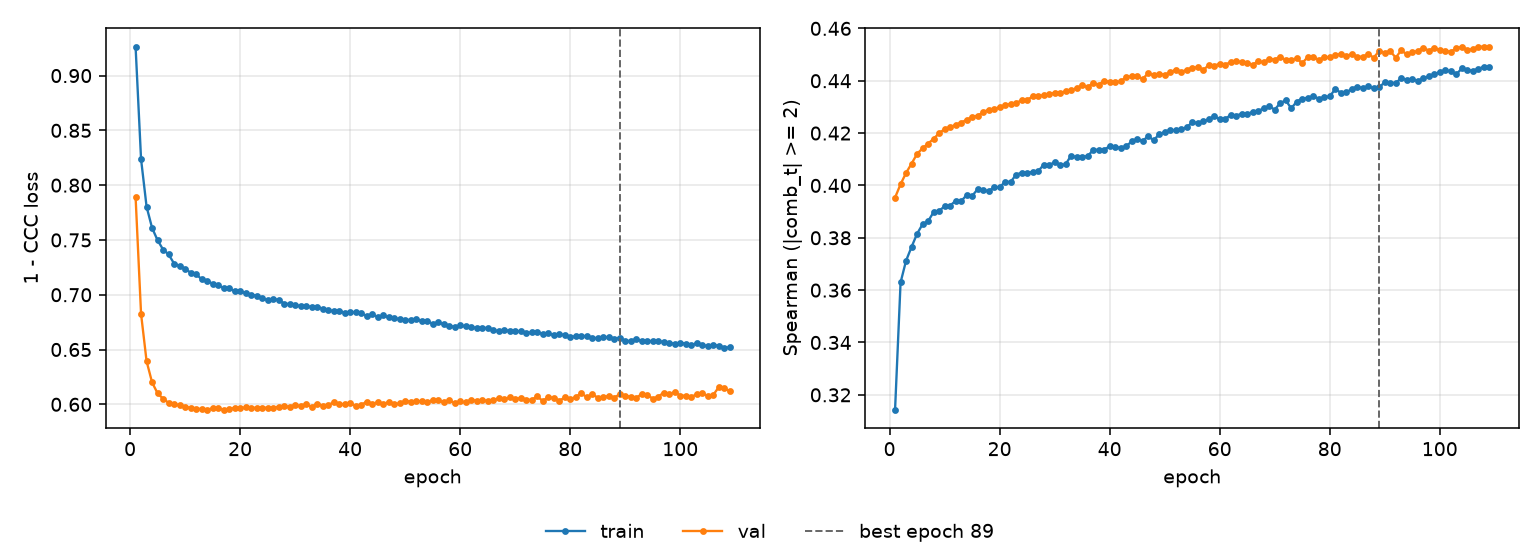

Source data for this figure (header and first rows):
epoch, tr_loss, vl_loss, tr_sp, vl_sp, is_best
1, 0.9265, 0.7894, 0.3144, 0.3954, False
2, 0.8236, 0.6824, 0.3629, 0.4005, False
3, 0.7803, 0.6394, 0.3713, 0.4048, False
4, 0.761, 0.62, 0.3765, 0.4083, False
5, 0.7497, 0.61, 0.3815, 0.4121, False
6, 0.7412, 0.6051, 0.3852, 0.4142, False
7, 0.7368, 0.6014, 0.3863, 0.416, False
8, 0.7285, 0.6, 0.3898, 0.4178, False
9, 0.7263, 0.5989, 0.3903, 0.42, False
10, 0.7236, 0.598, 0.392, 0.4215, False
11, 0.7202, 0.5965, 0.3922, 0.4223, False
12, 0.7189, 0.5959, 0.3941, 0.4231, False
13, 0.7141, 0.5958, 0.3939, 0.424, False
14, 0.713, 0.5952, 0.3963, 0.425, False
15, 0.71, 0.5962, 0.396, 0.4261, False
16, 0.7087, 0.5963, 0.3985, 0.4267, False
17, 0.7062, 0.5952, 0.3981, 0.4279, False
18, 0.7058, 0.5957, 0.3979, 0.429, False
19, 0.7031, 0.5968, 0.3993, 0.4292, False
20, 0.7036, 0.5962, 0.3993, 0.4299, False
21, 0.7012, 0.5971, 0.4014, 0.4306, False
22, 0.7, 0.5967, 0.4013, 0.4312, False
23, 0.6992, 0.5968, 0.4041, 0.4315, False
24, 0.6967, 0.5969, 0.4049, 0.4326, False
25, 0.6952, 0.5969, 0.4048, 0.4326, False
26, 0.6964, 0.597, 0.4052, 0.4341, False
27, 0.6951, 0.5978, 0.4054, 0.4343, False
28, 0.692, 0.5982, 0.4079, 0.4344, False
29, 0.6914, 0.5979, 0.4077, 0.435, False
30, 0.6908, 0.5993, 0.409, 0.4353, False
31, 0.6894, 0.5982, 0.4077, 0.4355, False
32, 0.6893, 0.6002, 0.4081, 0.4359, False
33, 0.6889, 0.5977, 0.4114, 0.4364, False
34, 0.6891, 0.6005, 0.4107, 0.4372, False
35, 0.6872, 0.5989, 0.411, 0.4382, False
36, 0.6858, 0.5993, 0.4112, 0.4376, False
37, 0.6851, 0.6019, 0.4135, 0.4392, False
38, 0.6854, 0.5999, 0.4137, 0.4385, False
39, 0.6836, 0.6002, 0.4137, 0.44, False
40, 0.6842, 0.6014, 0.415, 0.4396, False
41, 0.684, 0.5985, 0.4147, 0.4395, False
42, 0.6832, 0.5994, 0.4143, 0.4397, False
43, 0.6807, 0.6025, 0.415, 0.4414, False
44, 0.6823, 0.6006, 0.4168, 0.4416, False
45, 0.6797, 0.6018, 0.4176, 0.4417, False
46, 0.6811, 0.6001, 0.417, 0.4407, False
47, 0.6792, 0.6022, 0.4188, 0.4428, False
48, 0.6789, 0.6, 0.4172, 0.4422, False
49, 0.6775, 0.6008, 0.4196, 0.4427, False
50, 0.6766, 0.6031, 0.4204, 0.4422, False
51, 0.6773, 0.6025, 0.4212, 0.4432, False
52, 0.6775, 0.6027, 0.421, 0.4443, False
53, 0.6761, 0.6029, 0.4214, 0.4433, False
54, 0.6759, 0.6022, 0.4222, 0.4442, False
55, 0.6735, 0.6036, 0.4241, 0.445, False
56, 0.6748, 0.6035, 0.4239, 0.4451, False
57, 0.6731, 0.6018, 0.4245, 0.444, False
58, 0.6719, 0.6037, 0.4253, 0.446, False
59, 0.6704, 0.6012, 0.4264, 0.4458, False
60, 0.6719, 0.6026, 0.4252, 0.4465, False
... 49 more rows
